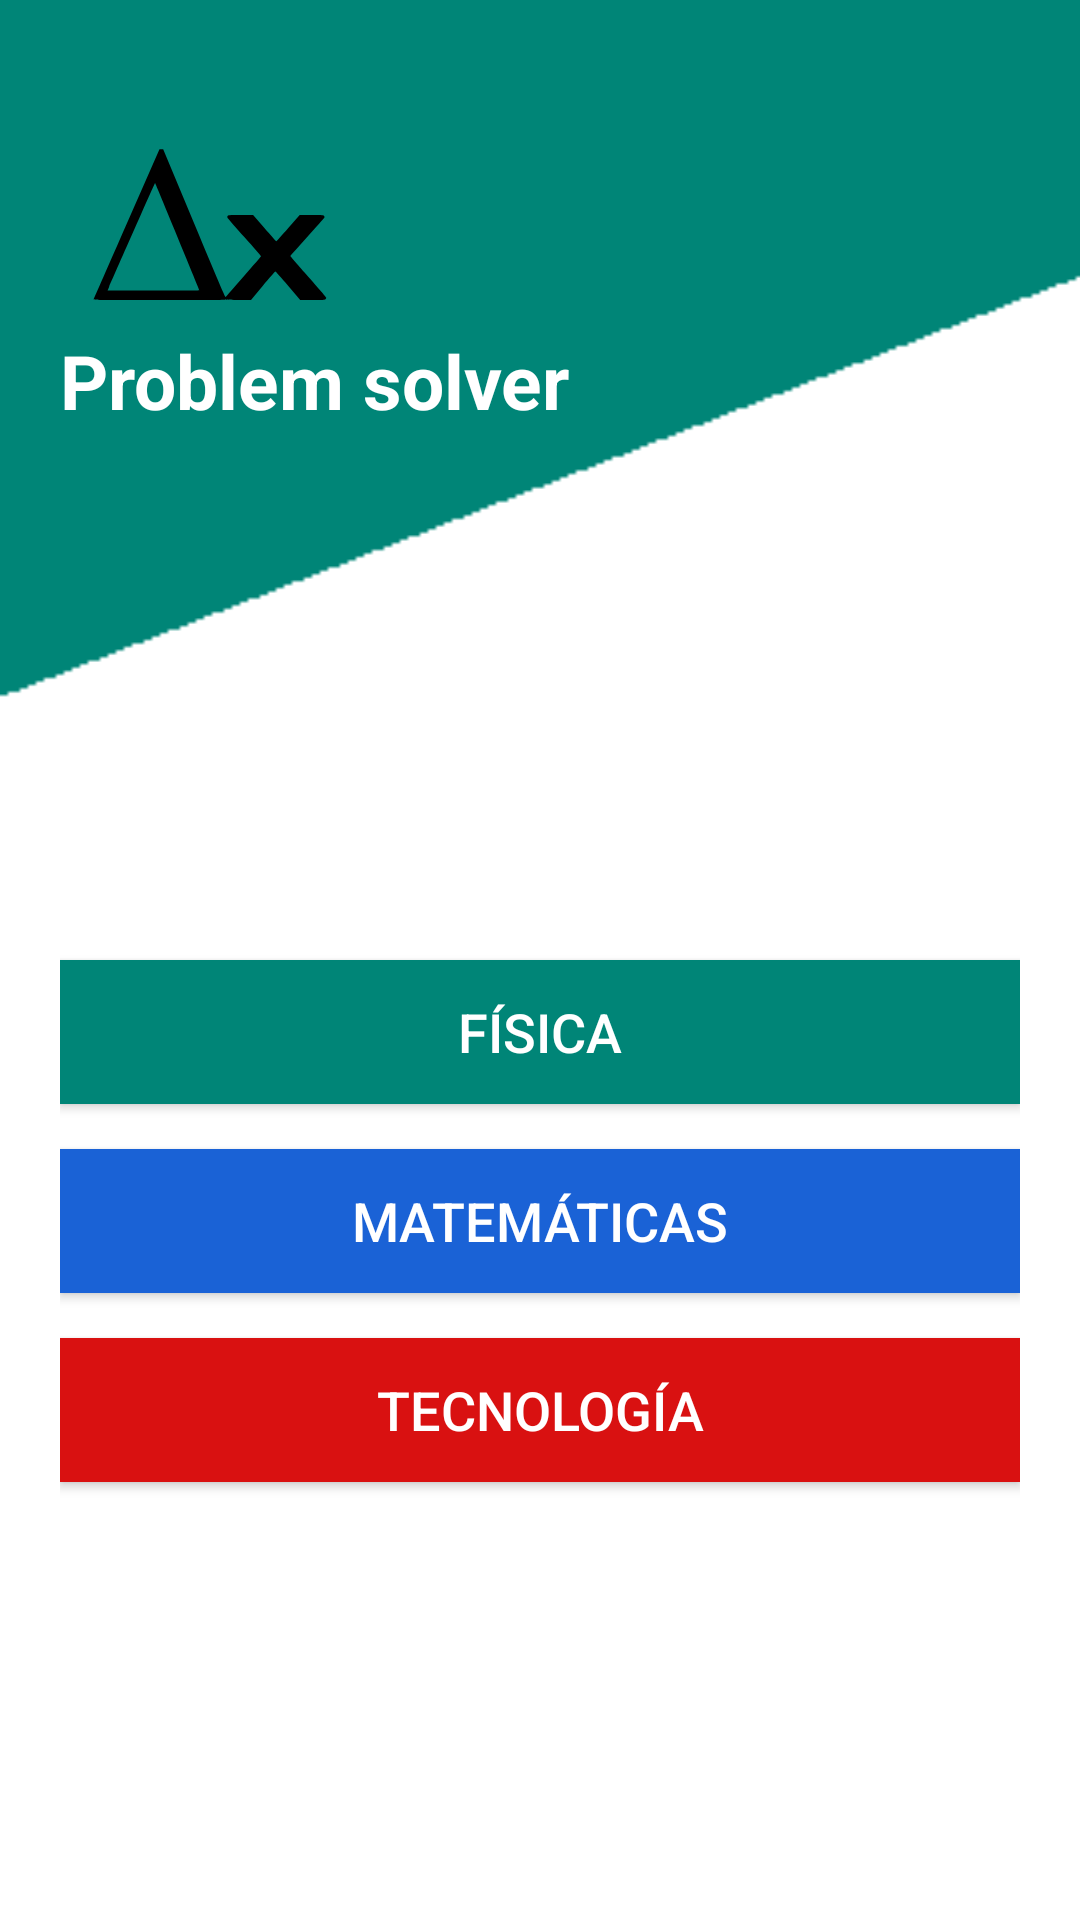

Write the Android layout XML for this screen, with the resource values it uses.
<!-- AndroidManifest.xml: application theme AppTheme -->
<!-- res/layout/activity_main.xml -->
<?xml version="1.0" encoding="utf-8"?>
<RelativeLayout xmlns:android="http://schemas.android.com/apk/res/android"
    xmlns:app="http://schemas.android.com/apk/res-auto"
    xmlns:tools="http://schemas.android.com/tools"
    android:layout_width="match_parent"
    android:layout_height="match_parent"
    android:background="@drawable/fondo1"
    android:padding="20dp"
    tools:context=".MainActivity">

    <ImageView
        android:id="@+id/start_icon"
        android:layout_width="100dp"
        android:contentDescription="@string/appTitle"
        android:layout_height="80dp"
        android:layout_marginStart="0dp"
        android:src="@drawable/ic_deltax_icon" />

    <TextView
        android:layout_width="match_parent"
        android:layout_height="80dp"
        android:id="@+id/start_TextView"
        android:text="@string/appTitle"
        android:textColor="#fff"
        android:textStyle="bold"
        android:layout_below="@+id/start_icon"
        android:layout_marginStart="0dp"
        android:layout_marginTop="10dp"
        android:textSize="25sp"
        />


    <Button
        style="@style/Widget.AppCompat.Button.Colored"
        android:id="@+id/goFisica"
        android:layout_width="match_parent"
        android:layout_height="wrap_content"
        android:layout_below="@+id/start_TextView"
        android:layout_marginTop="130dp"
        android:background="@color/colorPrimary"
        android:text="@string/fisica"
        android:textSize="18sp"/>

    <Button
        style="@style/Widget.AppCompat.Button.Colored"
        android:id="@+id/goMates"
        android:layout_width="match_parent"
        android:layout_height="wrap_content"
        android:layout_below="@+id/goFisica"
        android:layout_marginTop="15dp"
        android:background="@color/colorSecondary"
        android:text="@string/mates"
        android:textSize="18sp"/>

    <Button
        style="@style/Widget.AppCompat.Button.Colored"
        android:id="@+id/goTecno"
        android:layout_width="match_parent"
        android:layout_height="wrap_content"
        android:layout_below="@+id/goMates"
        android:layout_marginTop="15dp"
        android:background="@color/colorTerciario"
        android:text="@string/tecno"
        android:textSize="18sp"/>



</RelativeLayout>
<!-- resources referenced by this layout -->
<resources>
  <color name="colorPrimary">#008577</color>
  <color name="colorSecondary">#1a62d6</color>
  <color name="colorTerciario">#d91111</color>
  <!-- drawable fondo1: png bitmap (drawable, 3548 bytes) -->
  <!-- drawable ic_deltax_icon (drawable) -->
  <vector xmlns:android="http://schemas.android.com/apk/res/android"
      android:width="24dp"
      android:height="24dp"
      android:viewportWidth="6.35"
      android:viewportHeight="6.3500004">
    <path
        android:pathData="m0.09721,6.32625c0.00488,-0.0132 0.39865,-0.91137 0.87503,-1.99571l0.86615,-1.97154h0.04895l0.04895,-0.00001 0.82023,1.96875c0.65036,1.56103 0.82306,1.96361 0.83392,1.94392 0.00751,-0.0136 0.22081,-0.25926 0.47395,-0.54579 0.25314,-0.28651 0.46026,-0.52701 0.46026,-0.53441 0,-0.006 -0.1932,-0.22976 -0.42932,-0.49417 -0.23613,-0.26439 -0.43856,-0.49426 -0.44984,-0.51085 -0.01582,-0.0234 -0.01702,-0.0367 -0.00525,-0.0588 0.01479,-0.0277 0.02585,-0.0285 0.34526,-0.0285h0.32998l0.29889,0.34873c0.16439,0.19179 0.30599,0.34874 0.31467,0.34874 0.00864,0 0.15146,-0.15695 0.3173,-0.34874l0.30153,-0.3487h0.31657c0.30313,0 0.3172,0.001 0.33145,0.0279 0.00814,0.0152 0.00999,0.0366 0.00391,0.0474 -0.00597,0.0117 -0.20982,0.2407 -0.4529,0.51109 -0.24308,0.27039 -0.44362,0.49649 -0.44566,0.50245 -0.002,0.005 0.21083,0.25168 0.47303,0.54601 0.2622,0.29432 0.47673,0.54369 0.47673,0.55415 0,0.0109 -0.00977,0.0287 -0.0217,0.0407 -0.0185,0.0185 -0.06946,0.0217 -0.34443,0.0217h-0.32274l-0.32052,-0.37634c-0.17628,-0.20698 -0.32814,-0.37635 -0.33746,-0.37635 -0.00927,0 -0.15809,0.16937 -0.33061,0.37635l-0.31367,0.37637L3.93922,6.35057c-0.23738,0 -0.32547,-0.004 -0.33924,-0.0173 -0.01488,-0.0138 -0.01666,-0.0138 -0.00889,0 0.00776,0.0137 -0.34552,0.0173 -1.74656,0.0173 -1.66685,0 -1.75585,-0.001 -1.74743,-0.0242zM2.89265,6.08882c-0.03089,-0.0874 -1.16623,-2.83209 -1.17142,-2.83203 -0.00538,0.00003 -1.01497,2.28518 -1.21847,2.75811l-0.03739,0.0869L1.68131,6.10182c0.75442,0 1.2142,-0.004 1.21134,-0.013z"
        android:strokeWidth="0.01381114"
        android:fillColor="#000000"/>
  </vector>
  <string name="appTitle" translatable="false">Problem solver</string>
  <string name="fisica">Física</string>
  <string name="mates">Matemáticas</string>
  <string name="tecno">Tecnología</string>
  <style name="AppTheme" parent="Theme.AppCompat.Light.NoActionBar">
          
          <item name="colorPrimary">@color/colorPrimary</item>
          <item name="colorPrimaryDark">@color/colorPrimaryDark</item>
          <item name="colorAccent">@color/colorAccent</item>
      </style>
  <color name="colorPrimaryDark">#00574B</color>
  <color name="colorAccent">#D81B60</color>
</resources>
